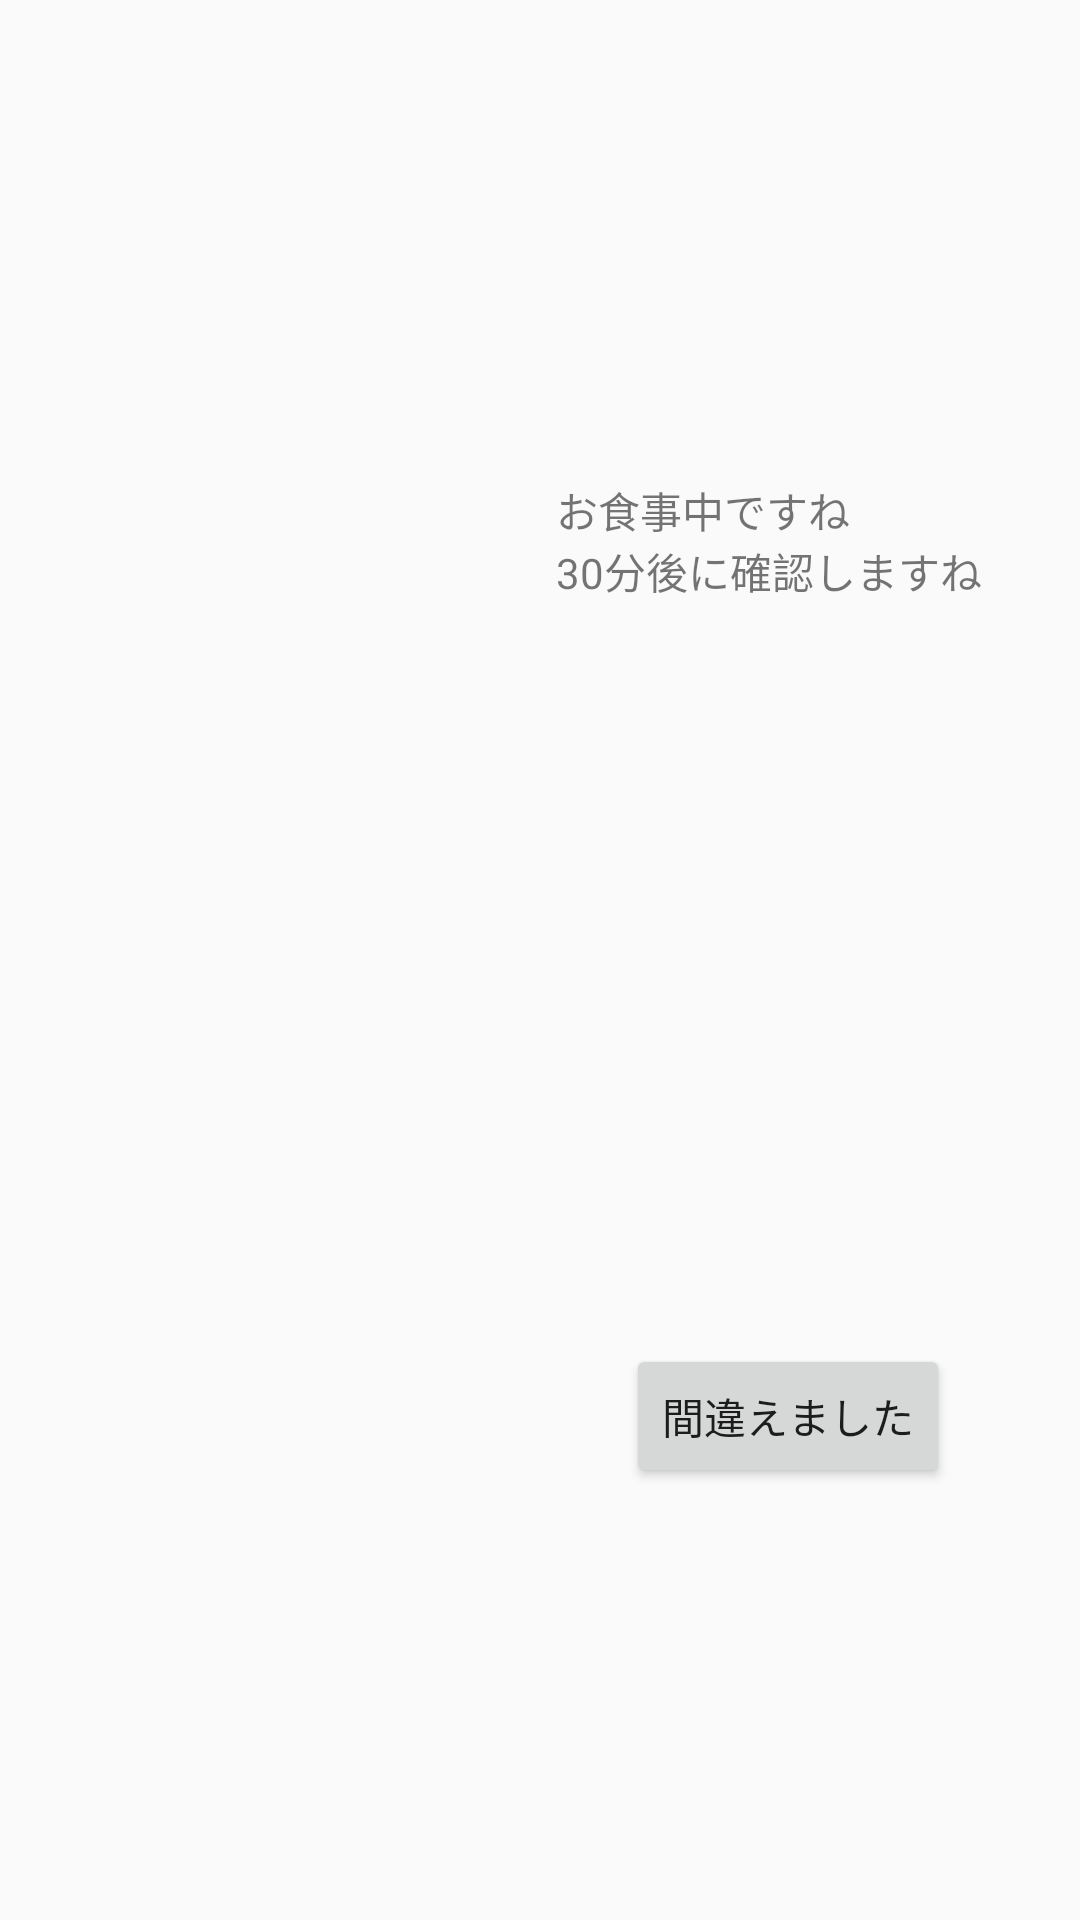

Write the Android layout XML for this screen, with the resource values it uses.
<!-- AndroidManifest.xml: application theme AppTheme -->
<!-- res/layout/activity_check.xml -->
<?xml version="1.0" encoding="utf-8"?>
<android.support.constraint.ConstraintLayout xmlns:android="http://schemas.android.com/apk/res/android"
    xmlns:app="http://schemas.android.com/apk/res-auto"
    xmlns:tools="http://schemas.android.com/tools"
    android:layout_width="match_parent"
    android:layout_height="match_parent"
    tools:context=".CheckActivity">

    <ImageView
        android:layout_width="wrap_content"
        android:layout_height="wrap_content"
        android:layout_marginBottom="8dp"
        android:layout_marginEnd="8dp"
        android:layout_marginStart="8dp"
        android:layout_marginTop="8dp"
        app:layout_constraintBottom_toBottomOf="parent"
        app:layout_constraintEnd_toStartOf="@+id/warning_text"
        app:layout_constraintStart_toStartOf="parent"
        app:layout_constraintTop_toTopOf="parent" />

    <TextView
        android:id="@+id/warning_text"
        android:layout_width="wrap_content"
        android:layout_height="wrap_content"
        android:layout_marginBottom="8dp"
        android:text="@string/alarm_start"
        app:layout_constraintBottom_toTopOf="@+id/cancel_button"
        app:layout_constraintHorizontal_bias="0.85"
        app:layout_constraintLeft_toLeftOf="parent"
        app:layout_constraintRight_toRightOf="parent"
        app:layout_constraintTop_toTopOf="parent"
        app:layout_constraintVertical_bias="0.4" />

    <Button
        android:id="@+id/cancel_button"
        android:layout_width="wrap_content"
        android:layout_height="wrap_content"
        android:layout_marginBottom="144dp"
        android:layout_marginEnd="8dp"
        android:layout_marginStart="8dp"
        android:text="@string/wrong"
        app:layout_constraintBottom_toBottomOf="parent"
        app:layout_constraintEnd_toEndOf="parent"
        app:layout_constraintHorizontal_bias="0.85"
        app:layout_constraintStart_toStartOf="parent" />

</android.support.constraint.ConstraintLayout>
<!-- resources referenced by this layout -->
<resources>
  <string name="alarm_start">お食事中ですね\n30分後に確認しますね</string>
  <string name="wrong">間違えました</string>
  <style name="AppTheme" parent="Theme.AppCompat.Light.DarkActionBar">
          
          <item name="colorPrimary">@color/colorPrimary</item>
          <item name="colorPrimaryDark">@color/colorPrimaryDark</item>
          <item name="colorAccent">@color/colorAccent</item>
      </style>
  <!-- not gathered from this repository: default colours our renderer supplied (Android Studio template values) -->
  <color name="colorPrimary">#FF6200EE</color>
  <color name="colorPrimaryDark">#FF3700B3</color>
  <color name="colorAccent">#FF03DAC5</color>
</resources>
